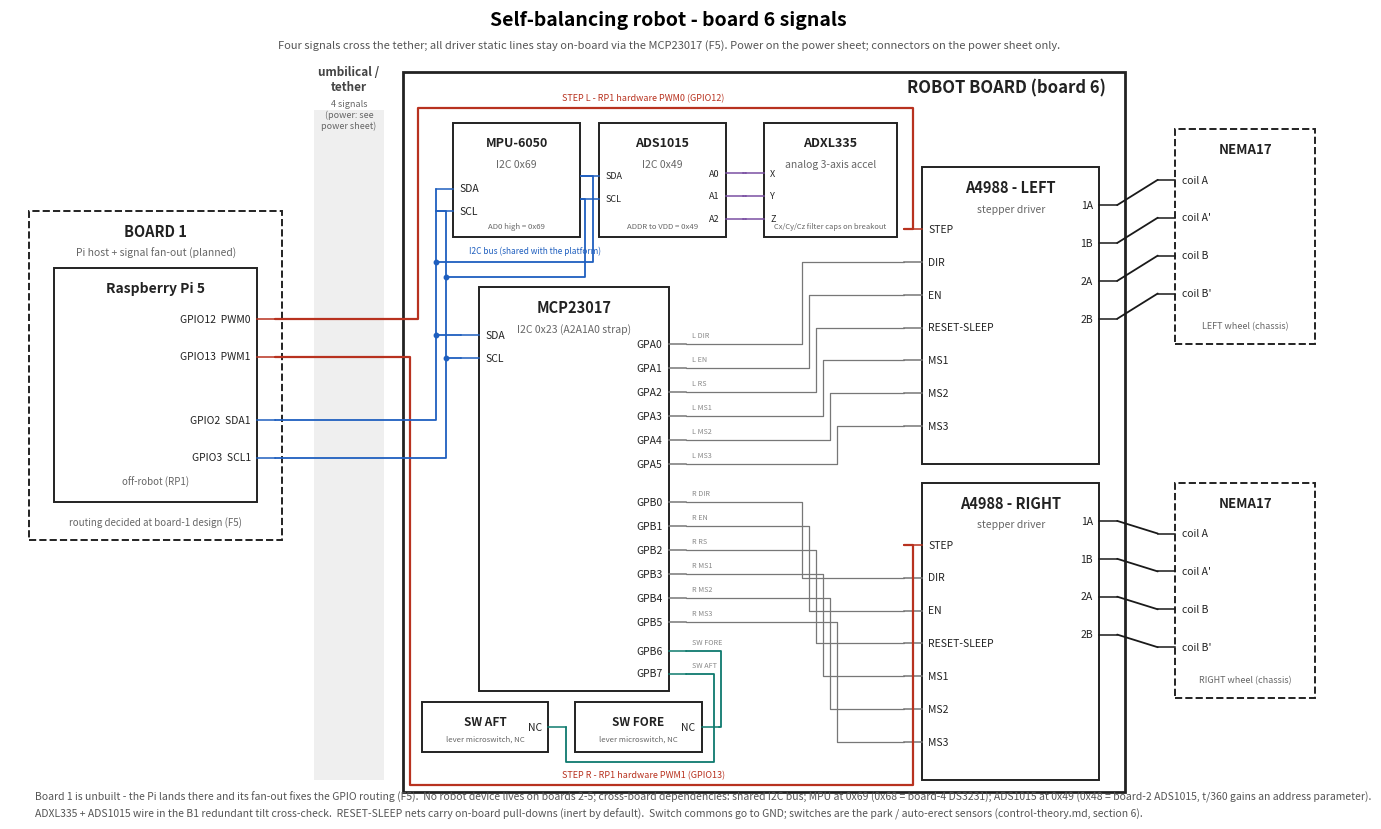

Write the Python code that produced this figure. (Note: this script raises an exception after producing the figure.)
#!/usr/bin/env python3
# Board 6 (robot control board) schematic generator - self-balancing robot
# (docs/engineering/robot). Renders two sheets:
#
#   robot-board-schematic.jpg - signal-level schematic: MPU-6050 (0x69),
#     MCP23017 (0x23), ADS1015 (0x49) + ADXL335 (analog, B1 cross-check),
#     2x A4988, park switches, and the four tether signals landing on
#     board 1 (Pi host / fan-out - planned).
#
#   robot-board-power.jpg - power topology: 3V3 in via JST, 12 V in via
#     screw terminal, both from board 1; all grounds commoned on board 1;
#     bypass/bulk caps and the two mandatory 100 uF VMOT electrolytics.
#
#   robot-board-full.jpg - merged sheet: the signal schematic plus a power
#     strip (J1/J2, rails, bulk + VMOT caps) with per-IC power net flags.
#
# The 12 V source upstream of board 1 is out of scope. Physical connectors
# appear only on the power/full sheets (J1/J2), per the design brief.
#
# Regenerate:  python3 schematic.py   (needs: pip install matplotlib pillow)

import matplotlib
matplotlib.use('Agg')
import matplotlib.pyplot as plt
from matplotlib.patches import Rectangle

I2C   = '#1f5fbf'   # I2C bus nets
STEP  = '#b8321f'   # Hardware-PWM step-clock nets
STAT  = '#777777'   # Expander-driven static lines
COIL  = '#1a1a1a'   # Motor coil nets
SWNET = '#0e7a6e'   # Park-switch nets
ANA   = '#7a4fa3'   # ADXL335 analog axes
P3V3  = '#c77d0a'   # 3V3 rail (power sheet)
P12V  = '#a51d1d'   # 12 V rail (power sheet)
PGND  = '#1a1a1a'   # Ground (power sheet)
BOX   = '#222222'

OUT = '/Users/steve/repos/rpi-wiringpi/docs/engineering/robot/'


def mkbox(ax, x, y, w, h, title, sub=None, dashed=False, lw=1.4, tfs=10.5):
    ax.add_patch(Rectangle((x, y), w, h, fill=False, ec=BOX, lw=lw,
                           ls='--' if dashed else '-'))
    ax.text(x + w / 2, y + h - 1.6, title, ha='center', va='center',
            fontsize=tfs, fontweight='bold', color=BOX)
    if sub:
        ax.text(x + w / 2, y + h - 3.3, sub, ha='center', va='center',
                fontsize=7.5, color='#666666', style='italic')


def mkpin(ax, x, y, label, side='r', color=BOX, fs=7.5):
    d = 1.4 if side == 'r' else -1.4
    ax.plot([x, x + d], [y, y], color=color, lw=1.1)
    ax.text(x - 0.5 * (d / abs(d)), y, label,
            ha='right' if side == 'r' else 'left', va='center',
            fontsize=fs, color=BOX)
    return x + d


def mknet(ax, pts, color, lw=1.3):
    xs, ys = zip(*pts)
    ax.plot(xs, ys, color=color, lw=lw, solid_capstyle='round')


# =====================================================================
# Shared signal-level drawing (used by the signals sheet and the full sheet)
# =====================================================================
def draw_signals(ax, power=False):
    # Board 1 (planned) + off-robot Pi
    if power:
        mkbox(ax, 1.5, 13, 20, 35, 'BOARD 1',
              'Pi host + power/signal fan-out (planned)', dashed=True)
    else:
        mkbox(ax, 1.5, 22, 20, 26, 'BOARD 1',
              'Pi host + signal fan-out (planned)', dashed=True)
    mkbox(ax, 3.5, 25, 16, 18.5, 'Raspberry Pi 5', tfs=10)
    ax.text(11.5, 26.3, 'off-robot (RP1)', ha='center', fontsize=7,
            color='#666666', style='italic')
    p12 = mkpin(ax, 19.5, 39.5, 'GPIO12  PWM0', color=STEP)
    p13 = mkpin(ax, 19.5, 36.5, 'GPIO13  PWM1', color=STEP)
    psda = mkpin(ax, 19.5, 31.5, 'GPIO2  SDA1', color=I2C)
    pscl = mkpin(ax, 19.5, 28.5, 'GPIO3  SCL1', color=I2C)
    ax.text(11.5, 23.2, 'routing decided at board-1 design (F5)',
            ha='center', fontsize=7, color='#666666', style='italic')

    # Tether
    ax.add_patch(Rectangle((24, -8 if power else 3), 5.5, 64 if power else 53,
                           fill=True, fc='#efefef', ec='none'))
    ax.text(26.75, 57.6, 'umbilical /\ntether', ha='center', fontsize=8.5,
            color='#444444', fontweight='bold')
    if power:
        ax.text(26.75, 54.6, '4 signals +\n2 power pairs', ha='center',
                fontsize=6.5, color='#666666', style='italic')
    else:
        ax.text(26.75, 54.6, '4 signals\n(power: see\npower sheet)',
                ha='center', fontsize=6.5, color='#666666', style='italic')

    # Board 6 outline (extends down over the power strip on the full sheet)
    if power:
        mkbox(ax, 31, -8.5, 57, 67.5, '', lw=2)
    else:
        mkbox(ax, 31, 2, 57, 57, '', lw=2)
    ax.text(86.5, 57.4, 'ROBOT BOARD (board 6)', ha='right', fontsize=12,
            fontweight='bold', color=BOX)

    # MPU-6050
    mkbox(ax, 35, 46, 10, 9, 'MPU-6050', 'I2C 0x69', tfs=9)
    mkpin(ax, 35, 49.8, 'SDA', side='l', color=I2C)
    mkpin(ax, 35, 48.0, 'SCL', side='l', color=I2C)
    ax.text(40, 46.7, 'AD0 high = 0x69', ha='center', fontsize=5.6,
            color='#666666')

    # ADS1015
    mkbox(ax, 46.5, 46, 10, 9, 'ADS1015', 'I2C 0x49', tfs=9)
    mkpin(ax, 46.5, 50.8, 'SDA', side='l', color=I2C, fs=6.5)
    mkpin(ax, 46.5, 49.0, 'SCL', side='l', color=I2C, fs=6.5)
    a0 = mkpin(ax, 56.5, 51.0, 'A0', color=ANA, fs=6.5)
    a1 = mkpin(ax, 56.5, 49.2, 'A1', color=ANA, fs=6.5)
    a2 = mkpin(ax, 56.5, 47.4, 'A2', color=ANA, fs=6.5)
    ax.text(51.5, 46.7, 'ADDR to VDD = 0x49', ha='center', fontsize=5.6,
            color='#666666')

    # ADXL335 (analog, B1 redundant tilt cross-check)
    mkbox(ax, 59.5, 46, 10.5, 9, 'ADXL335', 'analog 3-axis accel', tfs=9)
    x_x = mkpin(ax, 59.5, 51.0, 'X', side='l', color=ANA, fs=6.5)
    x_y = mkpin(ax, 59.5, 49.2, 'Y', side='l', color=ANA, fs=6.5)
    x_z = mkpin(ax, 59.5, 47.4, 'Z', side='l', color=ANA, fs=6.5)
    ax.text(64.75, 46.7, 'Cx/Cy/Cz filter caps on breakout', ha='center',
            fontsize=5.4, color='#666666')

    # MCP23017 expander
    mkbox(ax, 37, 10, 15, 32, 'MCP23017', 'I2C 0x23 (A2A1A0 strap)')
    mkpin(ax, 37, 38.2, 'SDA', side='l', color=I2C)
    mkpin(ax, 37, 36.4, 'SCL', side='l', color=I2C)
    gpa_y = [37.5 - i * 1.9 for i in range(6)]
    gpb_y = [25.0 - i * 1.9 for i in range(6)]
    for i, y in enumerate(gpa_y):
        mkpin(ax, 52, y, f'GPA{i}', color=STAT)
    for i, y in enumerate(gpb_y):
        mkpin(ax, 52, y, f'GPB{i}', color=STAT)
    sw_f_pin = mkpin(ax, 52, 13.2, 'GPB6', color=SWNET)
    sw_a_pin = mkpin(ax, 52, 11.4, 'GPB7', color=SWNET)
    ax.text(53.8, 13.75, 'SW FORE', fontsize=5.2, color='#888888')
    ax.text(53.8, 11.95, 'SW AFT', fontsize=5.2, color='#888888')
    names_l = ['L DIR', 'L EN', 'L RS', 'L MS1', 'L MS2', 'L MS3']
    names_r = ['R DIR', 'R EN', 'R RS', 'R MS1', 'R MS2', 'R MS3']
    for y, n in zip(gpa_y, names_l):
        ax.text(53.8, y + 0.55, n, fontsize=5.2, color='#888888')
    for y, n in zip(gpb_y, names_r):
        ax.text(53.8, y + 0.55, n, fontsize=5.2, color='#888888')

    # A4988 drivers
    mkbox(ax, 72, 28, 14, 23.5, 'A4988 - LEFT', 'stepper driver')
    mkbox(ax, 72, 3, 14, 23.5, 'A4988 - RIGHT', 'stepper driver')
    sig = ['STEP', 'DIR', 'EN', 'RESET-SLEEP', 'MS1', 'MS2', 'MS3']
    l_in, r_in = {}, {}
    for i, n in enumerate(sig):
        c = STEP if n == 'STEP' else STAT
        l_in[n] = 46.6 - i * 2.6
        mkpin(ax, 72, l_in[n], n, side='l', color=c)
        r_in[n] = 21.6 - i * 2.6
        mkpin(ax, 72, r_in[n], n, side='l', color=c)
    l_out = [(mkpin(ax, 86, 48.5 - i * 3, n, color=COIL), 48.5 - i * 3)
             for i, n in enumerate(['1A', '1B', '2A', '2B'])]
    r_out = [(mkpin(ax, 86, 23.5 - i * 3, n, color=COIL), 23.5 - i * 3)
             for i, n in enumerate(['1A', '1B', '2A', '2B'])]

    # Park switches
    mkbox(ax, 44.6, 5.2, 10.0, 4.0, 'SW FORE', tfs=8.5)
    mkbox(ax, 32.5, 5.2, 10.0, 4.0, 'SW AFT', tfs=8.5)
    ax.text(49.6, 6.1, 'lever microswitch, NC', ha='center', fontsize=5.6,
            color='#666666', style='italic')
    ax.text(37.5, 6.1, 'lever microswitch, NC', ha='center', fontsize=5.6,
            color='#666666', style='italic')
    f_p = mkpin(ax, 54.6, 7.2, 'NC', color=SWNET)
    a_p = mkpin(ax, 42.5, 7.2, 'NC', color=SWNET)

    # Motors (chassis)
    mkbox(ax, 92, 37.5, 11, 17, 'NEMA17', dashed=True, tfs=9.5)
    ax.text(97.5, 38.7, 'LEFT wheel (chassis)', ha='center', fontsize=6.5,
            color='#666666', style='italic')
    mkbox(ax, 92, 9.5, 11, 17, 'NEMA17', dashed=True, tfs=9.5)
    ax.text(97.5, 10.7, 'RIGHT wheel (chassis)', ha='center', fontsize=6.5,
            color='#666666', style='italic')
    lm_y, rm_y = [50.5, 47.5, 44.5, 41.5], [22.5, 19.5, 16.5, 13.5]
    for y, c in zip(lm_y, ['coil A', "coil A'", 'coil B', "coil B'"]):
        mkpin(ax, 92, y, c, side='l', color=COIL)
    for y, c in zip(rm_y, ['coil A', "coil A'", 'coil B', "coil B'"]):
        mkpin(ax, 92, y, c, side='l', color=COIL)

    # --- nets ---
    # STEP clocks (top and bottom channels, verticals right of the lanes)
    mknet(ax, [(p12, 39.5), (32.2, 39.5), (32.2, 56.2), (71.3, 56.2),
               (71.3, l_in['STEP']), (70.6, l_in['STEP'])], STEP, 1.6)
    mknet(ax, [(p13, 36.5), (31.6, 36.5), (31.6, 2.6), (71.3, 2.6),
               (71.3, r_in['STEP']), (70.6, r_in['STEP'])], STEP, 1.6)
    ax.text(50, 56.8, 'STEP L - RP1 hardware PWM0 (GPIO12)', fontsize=6.5,
            color=STEP, ha='center')
    ax.text(50, 3.2, 'STEP R - RP1 hardware PWM1 (GPIO13)', fontsize=6.5,
            color=STEP, ha='center')

    # I2C trunk + taps (dots = junctions)
    mknet(ax, [(psda, 31.5), (33.6, 31.5), (33.6, 49.8), (35 - 1.4, 49.8)], I2C)
    mknet(ax, [(pscl, 28.5), (34.4, 28.5), (34.4, 48.0), (35 - 1.4, 48.0)], I2C)
    mknet(ax, [(33.6, 38.2), (37 - 1.4, 38.2)], I2C)
    mknet(ax, [(34.4, 36.4), (37 - 1.4, 36.4)], I2C)
    mknet(ax, [(33.6, 44.0), (46.0, 44.0), (46.0, 50.8), (46.5 - 1.4, 50.8)], I2C)
    mknet(ax, [(34.4, 42.8), (45.4, 42.8), (45.4, 49.0), (46.5 - 1.4, 49.0)], I2C)
    for x, y in [(33.6, 38.2), (34.4, 36.4), (33.6, 44.0), (34.4, 42.8)]:
        ax.plot(x, y, marker='o', ms=3.2, color=I2C)
    ax.text(36.2, 44.7, 'I2C bus (shared with the platform)', fontsize=6,
            color=I2C, ha='left')

    # ADXL axes into the ADC
    for (sx, sy), tx in zip([(a0, 51.0), (a1, 49.2), (a2, 47.4)],
                            [x_x, x_y, x_z]):
        mknet(ax, [(sx, sy), (tx, sy)], ANA)

    # Expander -> driver static lines via vertical lanes
    chan = {'DIR': 62.5, 'EN': 63.05, 'RESET-SLEEP': 63.6,
            'MS1': 64.15, 'MS2': 64.7, 'MS3': 65.25}
    order = ['DIR', 'EN', 'RESET-SLEEP', 'MS1', 'MS2', 'MS3']
    for py, name in zip(gpa_y, order):
        mknet(ax, [(53.4, py), (chan[name], py), (chan[name], l_in[name]),
                   (70.6, l_in[name])], STAT, 0.9)
    for py, name in zip(gpb_y, order):
        mknet(ax, [(53.4, py), (chan[name], py), (chan[name], r_in[name]),
                   (70.6, r_in[name])], STAT, 0.9)

    # Switch nets
    mknet(ax, [(f_p, 7.2), (56.1, 7.2), (56.1, 13.2), (53.4, 13.2)], SWNET)
    mknet(ax, [(a_p, 7.2), (43.9, 4.4), (55.6, 4.4), (55.6, 11.4),
               (53.4, 11.4)], SWNET)

    # Coil nets
    for (ox, oy), my in zip(l_out, lm_y):
        mknet(ax, [(ox, oy), (92 - 1.4, my)], COIL)
    for (ox, oy), my in zip(r_out, rm_y):
        mknet(ax, [(ox, oy), (92 - 1.4, my)], COIL)

    if power:
        draw_power_strip(ax)


def sheet_signals():
    fig, ax = plt.subplots(figsize=(17, 10.5))
    ax.set_xlim(0, 104)
    ax.set_ylim(0, 64)
    ax.axis('off')
    draw_signals(ax, power=False)
    ax.text(52, 62.7, 'Self-balancing robot - board 6 signals',
            fontsize=14, fontweight='bold', ha='center')
    ax.text(52, 60.9,
            'Four signals cross the tether; all driver static lines stay '
            'on-board via the MCP23017 (F5). Power on the power sheet; '
            'connectors on the power sheet only.',
            fontsize=8, ha='center', color='#555555')
    ax.text(2, 1.4,
            'Board 1 is unbuilt - the Pi lands there and its fan-out fixes the '
            'GPIO routing (F5).  No robot device lives on boards 2-5; '
            'cross-board dependencies: shared I2C bus; MPU at 0x69 (0x68 = '
            'board-4 DS3231); ADS1015 at 0x49 (0x48 = board-2 ADS1015, t/360 '
            'gains an address parameter).',
            fontsize=7.5, color='#555555')
    ax.text(2, 0.1,
            'ADXL335 + ADS1015 wire in the B1 redundant tilt cross-check.  '
            'RESET-SLEEP nets carry on-board pull-downs (inert by default).  '
            'Switch commons go to GND; switches are the park / auto-erect '
            'sensors (control-theory.md, section 6).',
            fontsize=7.5, color='#555555')

    plt.savefig(OUT + 'robot-board-schematic.jpg', dpi=200,
                bbox_inches='tight', facecolor='white')
    plt.close(fig)


# =====================================================================
# Sheet 2 - power topology
# =====================================================================
def cap(ax, x, ytop, ybot, label, bulk=False):
    mid = (ytop + ybot) / 2
    hw = 1.1
    ax.plot([x, x], [ytop, mid + 0.45], color=PGND, lw=1.1)
    ax.plot([x - hw, x + hw], [mid + 0.45, mid + 0.45], color=PGND, lw=1.6)
    ax.plot([x - hw, x + hw], [mid - 0.45, mid - 0.45], color=PGND, lw=1.6)
    ax.plot([x, x], [mid - 0.45, ybot], color=PGND, lw=1.1)
    ax.text(x + 1.5, mid, label, fontsize=6 if not bulk else 6.5,
            va='center', color='#444444')


def sheet_power():
    fig, ax = plt.subplots(figsize=(17, 7.2))
    ax.set_xlim(0, 104)
    ax.set_ylim(0, 44)
    ax.axis('off')

    # Board 1
    mkbox(ax, 2, 8, 22, 28, 'BOARD 1', 'power fan-out (planned)', dashed=True)
    ax.text(13, 30.5, '3V3 from the Pi rail', fontsize=7.5, color='#555555',
            ha='center')
    ax.text(13, 10.3, '12 V motor supply in\n(source TBD - out of scope)',
            fontsize=7.5, color='#555555', ha='center')
    v33 = mkpin(ax, 24, 27.5, '3V3', color=P3V3)
    g1 = mkpin(ax, 24, 25.0, 'GND', color=PGND)
    v12 = mkpin(ax, 24, 15.5, '12V', color=P12V)
    g2 = mkpin(ax, 24, 13.0, 'GND', color=PGND)
    # Grounds commoned inside board 1
    mknet(ax, [(22.6, 25.0), (20.5, 25.0), (20.5, 13.0), (22.6, 13.0)], PGND)
    ax.plot(20.5, 19, marker='*', ms=11, color=PGND)
    ax.text(19.4, 19, 'all grounds\ncommoned here', fontsize=6.5,
            ha='right', va='center', color='#444444')

    # Tether
    ax.add_patch(Rectangle((27, 5), 5, 32, fill=True, fc='#efefef', ec='none'))
    ax.text(29.5, 38.5, 'umbilical /\ntether', ha='center', fontsize=8,
            color='#444444', fontweight='bold')
    ax.text(29.5, 6.3, '2 power pairs', ha='center', fontsize=6.5,
            color='#666666', style='italic')

    # Board 6
    mkbox(ax, 34, 2, 68, 40, '', lw=2)
    ax.text(100.5, 40.2, 'ROBOT BOARD (board 6)', ha='right', fontsize=12,
            fontweight='bold', color=BOX)

    # Entry connectors (the only connectors drawn anywhere)
    mkbox(ax, 34.5, 24.5, 5.5, 5.5, 'J1', tfs=8)
    ax.text(37.25, 25.6, 'JST-PH', ha='center', fontsize=6, color='#666666')
    mkbox(ax, 34.5, 11.0, 5.5, 5.5, 'J2', tfs=8)
    ax.text(37.25, 12.1, 'screw\nterm.', ha='center', fontsize=5.6,
            color='#666666')

    # Feed wires across the tether into the connectors
    mknet(ax, [(v33, 27.5), (34.5, 27.5)], P3V3, 1.6)
    mknet(ax, [(g1, 25.0), (34.5, 25.0)], PGND, 1.6)
    mknet(ax, [(v12, 15.5), (34.5, 15.5)], P12V, 1.9)
    mknet(ax, [(g2, 13.0), (34.5, 13.0)], PGND, 1.9)

    # Rails
    mknet(ax, [(40, 27.5), (42.5, 27.5), (42.5, 33), (99, 33)], P3V3, 1.6)
    ax.text(97, 34, '3V3 rail', fontsize=7, color=P3V3, ha='right')
    mknet(ax, [(40, 15.5), (44, 15.5), (44, 9.5), (97.5, 9.5)], P12V, 1.9)
    ax.text(96, 10.5, '12 V rail (VMOT only)', fontsize=7, color=P12V,
            ha='right')
    mknet(ax, [(40, 25.0), (41.5, 25.0), (41.5, 5), (99, 5)], PGND, 1.6)
    mknet(ax, [(40, 13.0), (41.5, 13.0)], PGND, 1.9)
    ax.plot(41.5, 13.0, marker='o', ms=3.5, color=PGND)
    ax.text(97, 3.4, 'GND plane - commoned to board 1 via both pairs; '
                     'park-switch commons land here', fontsize=6.5,
            color='#444444', ha='right')

    # Bulk cap at the 3V3 entry
    cap(ax, 43.6, 33, 5, '10 uF bulk', bulk=True)

    # 3V3 devices
    devs = [('MPU-6050', 47.5), ('MCP23017', 57.0), ('ADS1015', 66.5),
            ('ADXL335', 76.0)]
    for name, x in devs:
        mkbox(ax, x, 18, 8.6, 6.5, name, tfs=7.5)
        ax.text(x + 4.3, 19.2, '+0.1 uF bypass', ha='center', fontsize=5.4,
                color='#666666')
        mknet(ax, [(x + 4.3, 33), (x + 4.3, 24.5)], P3V3, 1.1)
        mknet(ax, [(x + 6.3, 18), (x + 6.3, 5)], PGND, 1.1)

    # A4988 drivers: VDD from 3V3, VMOT from 12 V, 100 uF at each VMOT
    for name, x in [('A4988 - L', 85.5), ('A4988 - R', 93.5)]:
        mkbox(ax, x, 13.5, 7.2, 11, name, tfs=7.5)
        ax.text(x + 3.6, 15.6, 'VDD logic\n+ VMOT', ha='center', fontsize=5.4,
                color='#666666')
        mknet(ax, [(x + 2.4, 33), (x + 2.4, 24.5)], P3V3, 1.1)
        mknet(ax, [(x + 3.6, 13.5), (x + 3.6, 9.5)], P12V, 1.4)
        mknet(ax, [(x + 5.4, 13.5), (x + 5.4, 5)], PGND, 1.1)
    cap(ax, 84.0, 9.5, 5, '100 uF')
    cap(ax, 92.0, 9.5, 5, '100 uF')
    ax.text(82.6, 7.2, 'mandatory - fit\nbefore VMOT', fontsize=5.4,
            color='#8a1d10', ha='right', va='center')

    ax.text(52, 43.2, 'Self-balancing robot - board 6 power topology',
            fontsize=14, fontweight='bold', ha='center')
    ax.text(2, 0.4,
            'Signals on the signals sheet. 0.1 uF bypass values are '
            'datasheet-standard placeholders - confirm each at board-6 '
            'layout; the two 100 uF VMOT electrolytics are required by the '
            'A4988. 12 V touches nothing but the two VMOT pins.',
            fontsize=7.5, color='#555555')

    plt.savefig(OUT + 'robot-board-power.jpg', dpi=200,
                bbox_inches='tight', facecolor='white')
    plt.close(fig)


def draw_power_strip(ax):
    """Full-sheet extras: board-1 power pins, J1/J2, rails, caps, IC flags."""
    # Board-1 power pins + ground commoning star
    v33 = mkpin(ax, 21.5, 21, '3V3', color=P3V3, fs=6.5)
    g1 = mkpin(ax, 21.5, 19, 'GND', color=PGND, fs=6.5)
    v12 = mkpin(ax, 21.5, 17, '12V', color=P12V, fs=6.5)
    g2 = mkpin(ax, 21.5, 15, 'GND', color=PGND, fs=6.5)
    mknet(ax, [(21.5, 19), (20.3, 19), (20.3, 15), (21.5, 15)], PGND, 1.0)
    ax.plot(20.3, 17, marker='*', ms=9, color=PGND)
    ax.text(19.6, 17, 'grounds\ncommoned', fontsize=5.2, ha='right',
            va='center', color='#444444')
    ax.text(11.5, 14.0, '12 V source TBD - out of scope', fontsize=6,
            ha='center', color='#666666', style='italic')

    # Power pairs across the tether into J1 (JST) and J2 (screw terminal)
    mknet(ax, [(v33, 21), (30.2, 21), (30.2, 0.3), (33, 0.3)], P3V3, 1.5)
    mknet(ax, [(g1, 19), (30.8, 19), (30.8, -1.5), (33, -1.5)], PGND, 1.5)
    mknet(ax, [(v12, 17), (29.4, 17), (29.4, -4.2), (33, -4.2)], P12V, 1.8)
    mknet(ax, [(g2, 15), (28.8, 15), (28.8, -6), (33, -6)], PGND, 1.8)
    mkbox(ax, 33, -2.5, 5, 4, 'J1', tfs=7.5)
    ax.text(35.5, -1.9, 'JST-PH', ha='center', fontsize=5.2, color='#666666')
    mkbox(ax, 33, -7.5, 5, 4, 'J2', tfs=7.5)
    ax.text(35.5, -6.9, 'screw term.', ha='center', fontsize=5.2,
            color='#666666')

    # Rails out of the connectors
    mknet(ax, [(38, 0.3), (64.5, 0.3)], P3V3, 1.5)
    ax.text(65.2, 0.3, '3V3 - every IC VDD (0.1 uF bypass each)', fontsize=5.5,
            color=P3V3, va='center')
    mknet(ax, [(38, -4.2), (64.5, -4.2)], P12V, 1.8)
    ax.text(65.2, -4.2, '12 V - VMOT L/R only', fontsize=5.5, color=P12V,
            va='center')
    mknet(ax, [(38, -1.5), (40.4, -1.5), (40.4, -7), (64.5, -7)], PGND, 1.5)
    mknet(ax, [(38, -6), (40.4, -6)], PGND, 1.8)
    ax.plot(40.4, -6, marker='o', ms=3.2, color=PGND)
    ax.text(65.2, -7, 'GND plane - commoned on board 1; switch commons land '
                      'here', fontsize=5.5, color='#444444', va='center')

    # Caps: bulk at the 3V3 entry, 100 uF per VMOT
    cap(ax, 42.6, 0.3, -7, '10 uF bulk')
    cap(ax, 57.5, -4.2, -7, '100 uF')
    cap(ax, 61.5, -4.2, -7, '100 uF')
    ax.text(59.8, -8.1, 'VMOT bulk x2 - mandatory, fit before VMOT',
            fontsize=5, color='#8a1d10', ha='center')

    # Per-IC power flags (net-label style - wires not routed)
    FLAG = '#8a6a15'
    ax.text(40, 45.3, '3V3 - GND - +0.1 uF', fontsize=4.8, color=FLAG,
            ha='center')
    ax.text(51.5, 45.3, '3V3 - GND - +0.1 uF', fontsize=4.8, color=FLAG,
            ha='center')
    ax.text(64.75, 45.3, '3V3 - GND - +0.1 uF', fontsize=4.8, color=FLAG,
            ha='center')
    ax.text(44.5, 10.8, '3V3 - GND - +0.1 uF', fontsize=4.8, color=FLAG,
            ha='center')
    ax.text(79, 28.8, '3V3 (VDD) - 12 V (VMOT) - GND - 100 uF', fontsize=4.6,
            color=FLAG, ha='center')
    ax.text(79, 3.8, '3V3 (VDD) - 12 V (VMOT) - GND - 100 uF', fontsize=4.6,
            color=FLAG, ha='center')


def sheet_full():
    fig, ax = plt.subplots(figsize=(17, 12.2))
    ax.set_xlim(0, 104)
    ax.set_ylim(-10, 64)
    ax.axis('off')
    draw_signals(ax, power=True)
    ax.text(52, 62.7,
            'Self-balancing robot - board 6 full schematic (signals + power)',
            fontsize=14, fontweight='bold', ha='center')
    ax.text(52, 60.9,
            'Four tether signals + two power pairs (3V3 via J1 JST-PH, 12 V '
            'via J2 screw terminal, grounds commoned on board 1). Per-IC '
            'power shown as net flags.',
            fontsize=8, ha='center', color='#555555')
    ax.text(2, -9.6,
            'Board 1 is unbuilt - GPIO routing + power fan-out land at its '
            'design (F5).  Addresses: MPU 0x69, MCP23017 0x23, ADS1015 0x49. '
            'RESET-SLEEP pull-downs keep the chassis inert-by-default.  NC '
            'switch commons go to the GND plane.  0.1 uF values are '
            'placeholders - confirm at board-6 layout.',
            fontsize=6.8, color='#555555')
    plt.savefig(OUT + 'robot-board-full.jpg', dpi=200, bbox_inches='tight',
                facecolor='white')
    plt.close(fig)


if __name__ == '__main__':
    sheet_signals()
    print('wrote robot-board-schematic.jpg')
    sheet_power()
    print('wrote robot-board-power.jpg')
    sheet_full()
    print('wrote robot-board-full.jpg')
